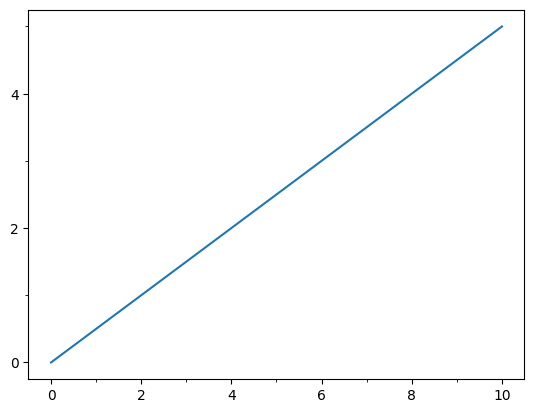

Generate this figure with matplotlib: (Note: this script raises an exception after producing the figure.)
import numpy as np
import matplotlib.pyplot as plt
from matplotlib.ticker import MultipleLocator

plt.rcParams["font.family"] = "Times New Roman"

x = np.linspace(0, 10)
y = 0.5*x  # choosing '3' as the slope

fig, ax = plt.subplots()
ax.plot(x, y)

ax.xaxis.set_major_locator(MultipleLocator(2))
ax.xaxis.set_minor_locator(MultipleLocator(1))
ax.yaxis.set_major_locator(MultipleLocator(2))
ax.yaxis.set_minor_locator(MultipleLocator(1))

plt.grid(b=True, which='major', color='k', linestyle='-', lw=0.2)
plt.grid(b=True, which='minor', color='k', linestyle='--', lw=0.2)

# plotting the line
plt.plot(x, y, color='r')

# plotting the line parallel to x-axis
plt.plot(np.linspace(2, 4, 100), 1*np.ones(100))
plt.plot(np.linspace(6, 8, 100), 3*np.ones(100))
# plotting the line parallel to y-axis
plt.plot(4*np.ones(100), np.linspace(1, 2, 100))
plt.plot(8*np.ones(100), np.linspace(3, 4, 100))

# highlighting the points of intersection
plt.scatter([2, 4], [1, 2])
plt.scatter([6, 8], [3, 4])


plt.legend()
plt.xlabel('X')
plt.ylabel('Y')
plt.axis('equal')
plt.title('Calculate the slopes of the two parts of the line.')
plt.show()
